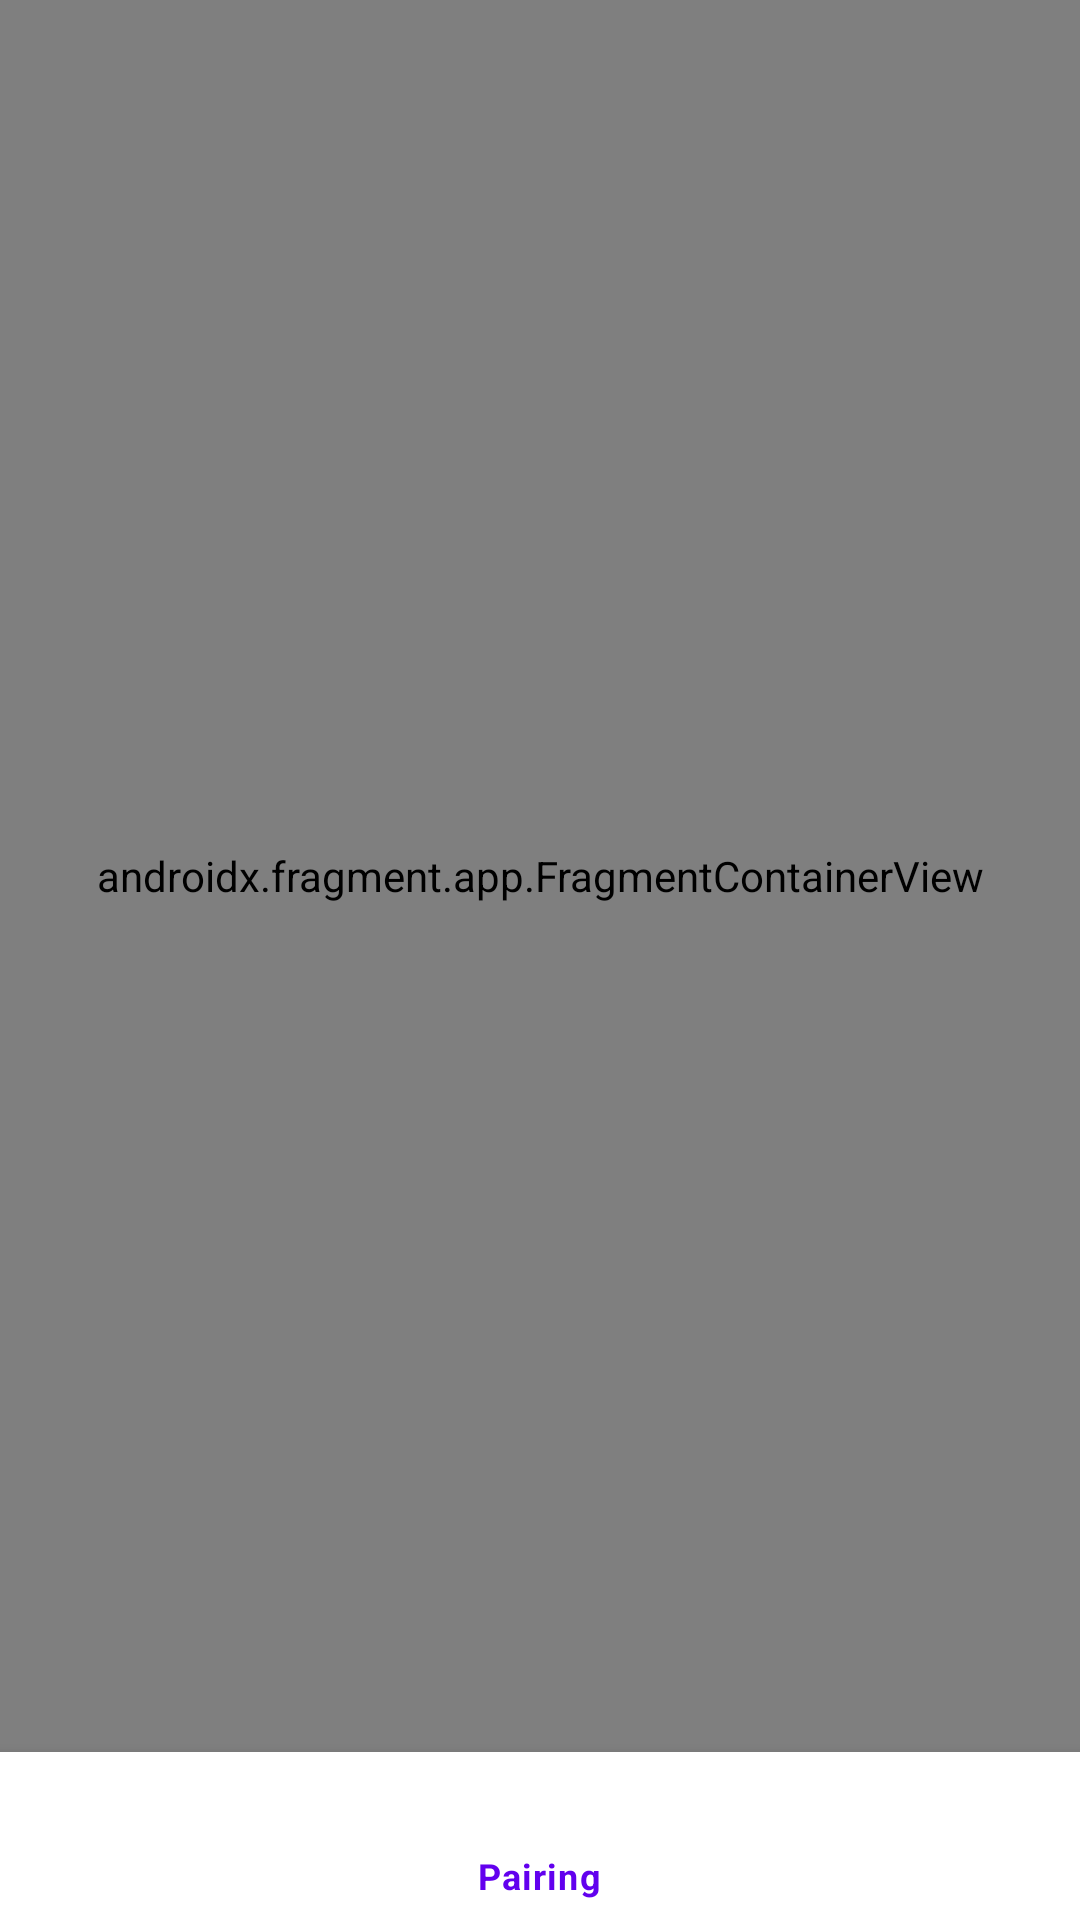

Produce the Android XML layout that renders to this screen, including the resource entries it uses.
<!-- AndroidManifest.xml: application theme Theme.CallPing -->
<!-- res/layout/activity_main.xml -->
<?xml version="1.0" encoding="utf-8"?>
<androidx.constraintlayout.widget.ConstraintLayout
    xmlns:android="http://schemas.android.com/apk/res/android"
    xmlns:app="http://schemas.android.com/apk/res-auto"
    xmlns:tools="http://schemas.android.com/tools"
    android:layout_width="match_parent"
    android:layout_height="match_parent"
    tools:context=".pages.MainActivity">

    <androidx.fragment.app.FragmentContainerView
        android:id="@+id/nav_host_fragment"
        android:name="androidx.navigation.fragment.NavHostFragment"
        android:layout_width="0dp"
        android:layout_height="0dp"
        app:layout_constraintBottom_toTopOf="@+id/bottom_navigation"
        app:layout_constraintLeft_toLeftOf="parent"
        app:layout_constraintRight_toRightOf="parent"
        app:layout_constraintTop_toTopOf="parent"
        app:defaultNavHost="true"
        app:navGraph="@navigation/nav_graph" />

    <com.google.android.material.bottomnavigation.BottomNavigationView
        android:id="@+id/bottom_navigation"
        android:layout_width="0dp"
        android:layout_height="wrap_content"
        app:layout_constraintBottom_toBottomOf="parent"
        app:layout_constraintLeft_toLeftOf="parent"
        app:layout_constraintRight_toRightOf="parent"
        app:menu="@menu/bottom_nav_menu" />

</androidx.constraintlayout.widget.ConstraintLayout>
<!-- resources referenced by this layout -->
<resources>
  <style name="Theme.CallPing" parent="Theme.MaterialComponents.DayNight.DarkActionBar">
          
          <item name="colorPrimary">@color/purple_500</item>
          <item name="colorPrimaryVariant">@color/purple_700</item>
          <item name="colorOnPrimary">@color/white</item>
          
          <item name="colorSecondary">@color/teal_200</item>
          <item name="colorSecondaryVariant">@color/teal_700</item>
          <item name="colorOnSecondary">@color/black</item>
          
          <item name="android:statusBarColor">?attr/colorPrimaryVariant</item>
          
      </style>
  <!-- not gathered from this repository: default colours our renderer supplied (Android Studio template values) -->
  <color name="purple_500">#FF6200EE</color>
  <color name="purple_700">#FF3700B3</color>
  <color name="teal_200">#FF03DAC5</color>
  <color name="teal_700">#FF018786</color>
  <color name="black">#FF000000</color>
  <color name="white">#FFFFFFFF</color>
</resources>
